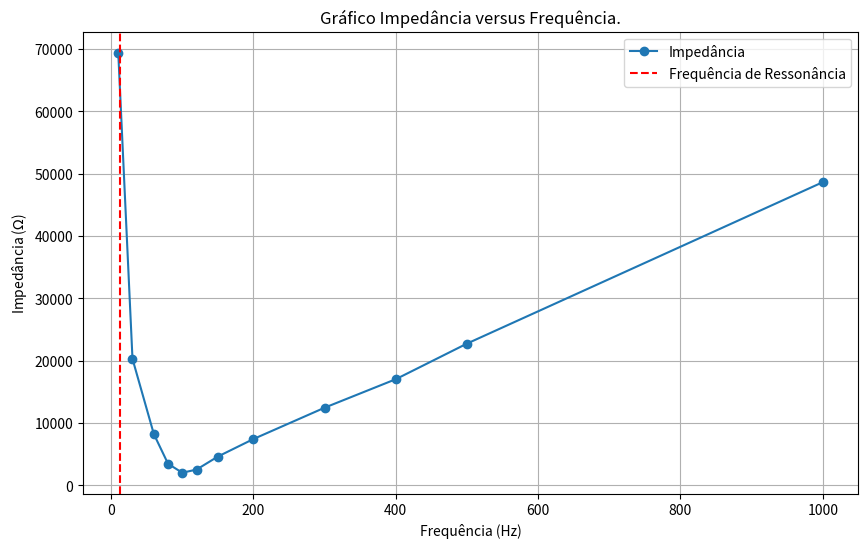

The matplotlib source for this figure:
#!/usr/bin/env python3
# -*- coding: utf-8 -*-
"""
	Gráfico Impedância versus Frequência.
    
    	Impedância em função da frequência para um circuito RLC
    	(resistor, indutor e capacitor) em corrente alternada.
	------------------------------------------------------------------
     	Code developed for Experiment 8 of the course Experimental Physics III.
	Impedance as a function of frequency for an RLC circuit
	(resistor, inductor, and capacitor) under alternating current.

	AUTOR:
[redacted]
		[email redacted]
	
	REFERÊNCIAS: 
		Código realizado para o experimento 8 da cadeira de
        Física Experimental III.
	
	BUGS/LIMITAÇÕES:

	ToDos:
	
	OBSERVAÇÕES:
        O ideal mesmo era a curva da impedância ser muito mais profunda.
[redacted]
        e xc, e elevei ao quadrado no cálculo da impedância. Ah, e tirei os
        primeiros valores nos arrays pois eles eram só para teste (isso estava
        prejudicando o código.)
        
	VERSÃO:
	0.01 - 30.08.2023
"""

#%%
import matplotlib.pyplot as plt
import numpy as np

# Dados do circuito RLC

L = 354/1000        # Indutância em H
R = 2000            # Resistência em Ω
C = 500 * 10**-6    # Capacitância em F

# Frequências de 10 Hz a 1000 Hz
frequencies = np.array([10, 30, 60, 80, 100, 120, 150, 200, 300, 400, 500, 1000])
voltage_c = np.array([4.89, 5.17, 6.43, 8.87, 9.53, 7.25, 4.01, 2.05, 0.84, 0.48, 0.31, 0.09])
voltage_l = np.array([0.034, 0.32, 1.87, 5.63, 8.9, 9.31, 7.78, 6.43, 5.52, 5.22, 5.07, 4.95])
voltage_r = np.array([0.166, 0.56, 1.29, 2.53, 3.2, 2.89, 2.036, 1.38, 0.84, 0.65, 0.59, 0.22])
corrente = np.array([0.07, 0.24, 0.57, 1.14, 1.44, 1.30, 0.9, 0.61, 0.38, 0.28, 0.21, 0.1])

# Cálculo da reatância capacitiva e reatância indutiva
xc = voltage_c / (corrente/1000)
xl = voltage_l / (corrente/1000)

# Cálculo da impedância
impedance = np.sqrt(R**2 + (xl - xc)**2)

# Cálculo da frequência de ressonância
resonance_frequency = 1 / (2 * np.pi * np.sqrt(L * C))

# Criação do gráfico
plt.figure(figsize=(10, 6))
plt.plot(frequencies, impedance, marker='o', linestyle='-', label='Impedância')
plt.axvline(x=resonance_frequency, color='red', linestyle='--', label='Frequência de Ressonância')
plt.xlabel('Frequência (Hz)')
plt.ylabel('Impedância ($\Omega$)')
plt.title('Gráfico Impedância versus Frequência.')


plt.legend()
plt.grid(True)
plt.show()
